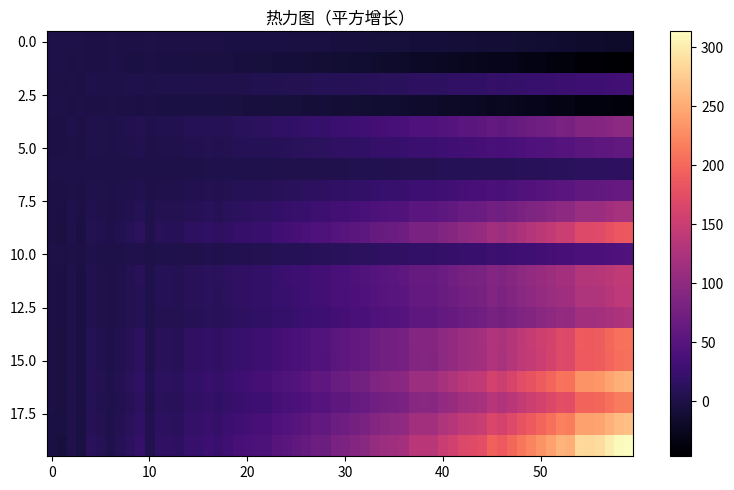

Here is the Python script that generated this plot:
"""热力图（平方增长）
数据可视化示例（matplotlib）。矩阵热力图（imshow + 色标）。
运行后在当前目录生成 'viz_heatmap_d12'_preview.png。
"""
import matplotlib
matplotlib.use("Agg")
import matplotlib.pyplot as plt
import numpy as np

rng = np.random.default_rng(18)
fig, ax = plt.subplots(figsize=(8, 5))
data = np.array((np.arange(60) / 8.0) ** 2 + rng.normal(0, 0.8, 60))
mat = np.outer(data, data)[:20, :]
im = ax.imshow(mat, aspect='auto', cmap='magma')
fig.colorbar(im, ax=ax)
ax.set_title("热力图（平方增长）")
plt.tight_layout()
plt.savefig("'viz_heatmap_d12'_preview.png", dpi=110)
print("已生成 'viz_heatmap_d12'_preview.png")
